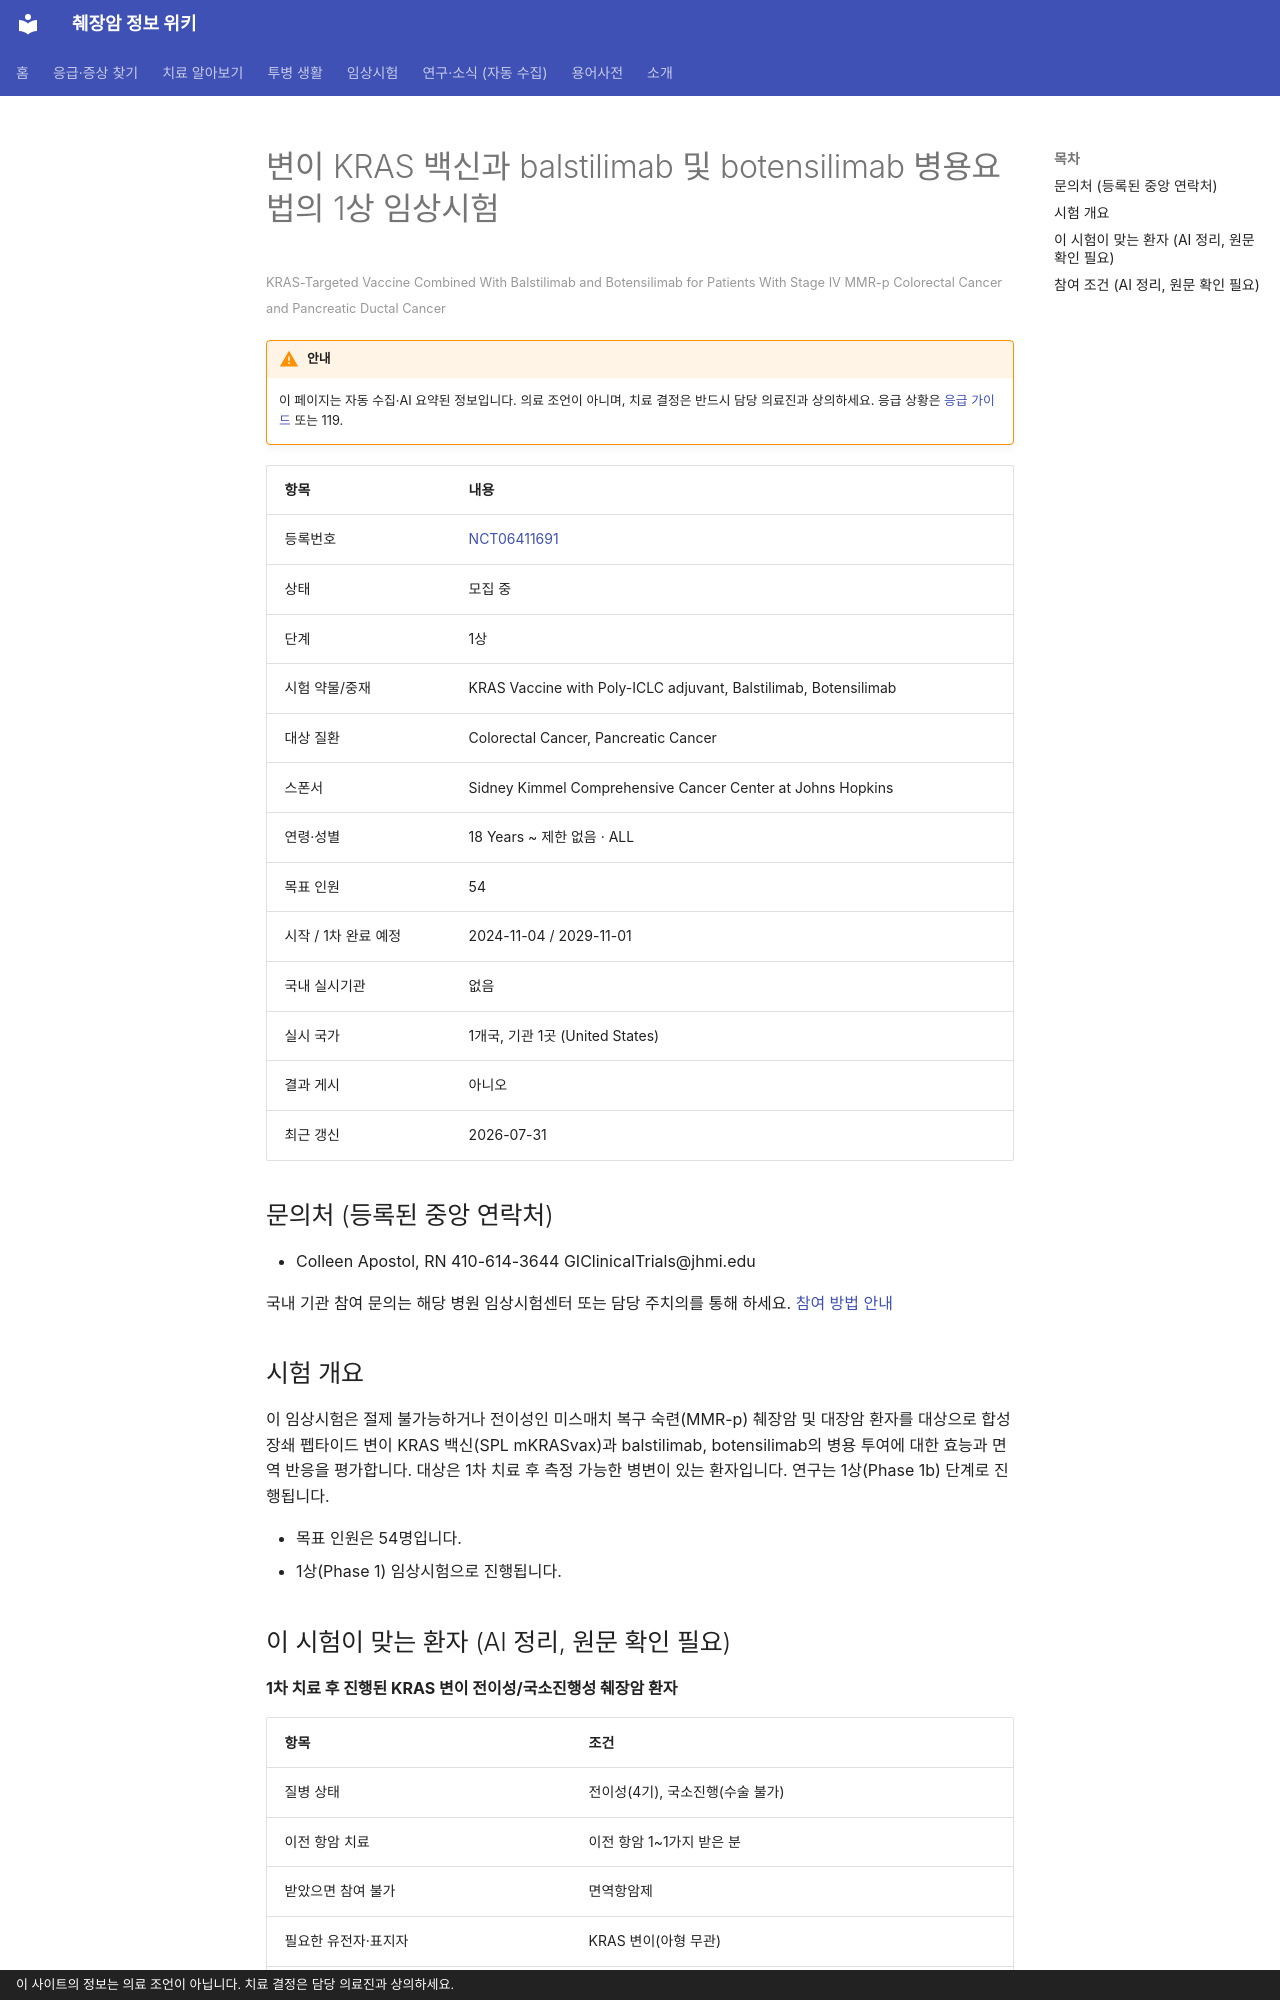

repository: hizorro88-rgb/papersearcher · page: _generated/trials/NCT06411691/index.html · generator: mkdocs · copyright: 이 사이트의 정보는 의료 조언이 아닙니다. 치료 결정은 담당 의료진과 상의하세요.

---
title: "NCT06411691 변이 KRAS 백신과 balstilimab 및 botensilimab 병용요법의 1상 임상시험"
description: "1상 · 모집 중"
comments: true
search:
  boost: 0.4
---

# 변이 KRAS 백신과 balstilimab 및 botensilimab 병용요법의 1상 임상시험

<small>KRAS-Targeted Vaccine Combined With Balstilimab and Botensilimab for Patients With Stage IV MMR-p Colorectal Cancer and Pancreatic Ductal Cancer</small>

!!! warning "안내"
    이 페이지는 자동 수집·AI 요약된 정보입니다. 의료 조언이 아니며, 치료 결정은 반드시 담당 의료진과 상의하세요. 응급 상황은 [응급 가이드](../../guides/emergency/index.md) 또는 119.

| 항목 | 내용 |
|---|---|
| 등록번호 | [NCT06411691](https://clinicaltrials.gov/study/NCT06411691) |
| 상태 | 모집 중 |
| 단계 | 1상 |
| 시험 약물/중재 | KRAS Vaccine with Poly-ICLC adjuvant, Balstilimab, Botensilimab |
| 대상 질환 | Colorectal Cancer, Pancreatic Cancer |
| 스폰서 | Sidney Kimmel Comprehensive Cancer Center at Johns Hopkins |
| 연령·성별 | 18 Years ~ 제한 없음 · ALL |
| 목표 인원 | 54 |
| 시작 / 1차 완료 예정 | 2024-11-04 / 2029-11-01 |
| 국내 실시기관 | 없음 |
| 실시 국가 | 1개국, 기관 1곳 (United States) |
| 결과 게시 | 아니오 |
| 최근 갱신 | 2026-07-31 |

## 문의처 (등록된 중앙 연락처)

- Colleen Apostol, RN 410-614-3644 GIClinicalTrials@jhmi.edu

국내 기관 참여 문의는 해당 병원 임상시험센터 또는 담당 주치의를 통해 하세요. [참여 방법 안내](../../guides/trials/how-to-apply.md)

## 시험 개요

이 임상시험은 절제 불가능하거나 전이성인 미스매치 복구 숙련(MMR-p) 췌장암 및 대장암 환자를 대상으로 합성 장쇄 펩타이드 변이 KRAS 백신(SPL mKRASvax)과 balstilimab, botensilimab의 병용 투여에 대한 효능과 면역 반응을 평가합니다. 대상은 1차 치료 후 측정 가능한 병변이 있는 환자입니다. 연구는 1상(Phase 1b) 단계로 진행됩니다.

- 목표 인원은 54명입니다.
- 1상(Phase 1) 임상시험으로 진행됩니다.

## 이 시험이 맞는 환자 (AI 정리, 원문 확인 필요)

**1차 치료 후 진행된 KRAS 변이 전이성/국소진행성 췌장암 환자**

| 항목 | 조건 |
|---|---|
| 질병 상태 | 전이성(4기), 국소진행(수술 불가) |
| 이전 항암 치료 | 이전 항암 1~1가지 받은 분 |
| 받았으면 참여 불가 | 면역항암제 |
| 필요한 유전자·표지자 | KRAS 변이(아형 무관) |
| ECOG 수행능력 | 0 이하 |
| 측정 가능 병변 | 필요 |

주요 제외 기준: 뇌전이 · 면역요법제 이전 치료력 · 활동성 자가면역 질환 · 간질성 폐질환

내 상황에 맞는지 한 번에 보려면 [맞춤 임상시험 찾기](../../guides/trials/finder.md).
